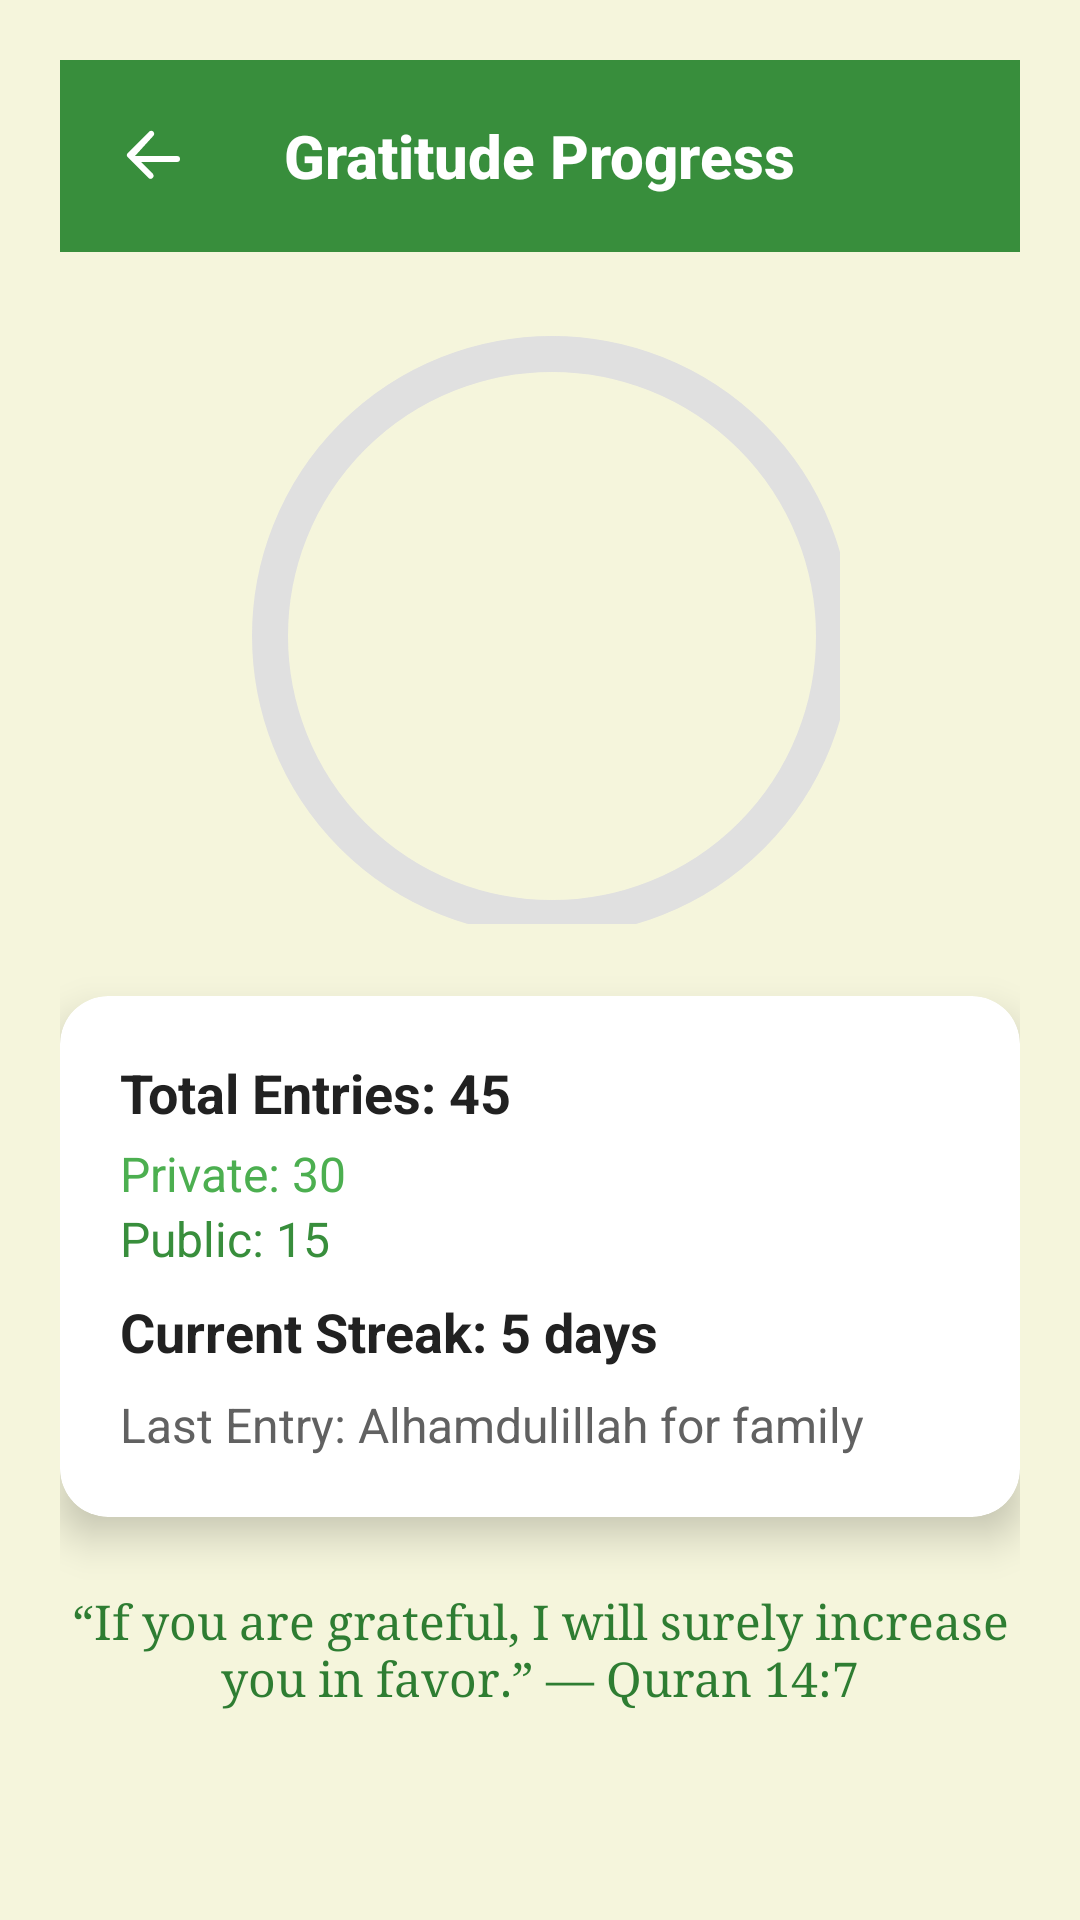

Produce the Android XML layout that renders to this screen, including the resource entries it uses.
<!-- AndroidManifest.xml: application theme Theme.NoorOfGratitute -->
<!-- res/layout/activity_gratitudeprogress_tracker.xml -->
<?xml version="1.0" encoding="utf-8"?>
<ScrollView xmlns:android="http://schemas.android.com/apk/res/android"
    xmlns:app="http://schemas.android.com/apk/res-auto"
    android:layout_width="match_parent"
    android:layout_height="match_parent"
    xmlns:tools="http://schemas.android.com/tools"
    android:background="@color/light_beige"
    tools:context="gratitudeprogress_tracker">
        <LinearLayout
            android:layout_width="match_parent"
            android:layout_height="wrap_content"
            android:orientation="vertical"
            android:padding="20dp"
            android:gravity="center_horizontal">
            
            <RelativeLayout
                android:layout_width="match_parent"
                android:layout_height="wrap_content"
                android:background="#388E3C"
                android:padding="12dp">
                <ImageButton
                    android:id="@+id/btnBack"
                    android:layout_width="40dp"
                    android:layout_height="40dp"
                    android:src="@drawable/back_comment"
                    android:background="@android:color/transparent"
                    app:tint="@android:color/white" />
                <TextView
                    android:id="@+id/tv_header"
                    android:layout_width="wrap_content"
                    android:layout_height="wrap_content"
                    android:text="Gratitude Progress"
                    android:textColor="@android:color/white"
                    android:textSize="20sp"
                    android:textStyle="bold"
                    android:layout_centerInParent="true"
                    android:fontFamily="sans-serif-medium" />
            </RelativeLayout>
            
            <FrameLayout
                android:layout_width="200dp"
                android:layout_height="200dp"
                android:layout_marginTop="24dp">
                <com.google.android.material.progressindicator.CircularProgressIndicator
                    android:id="@+id/progress_circular"
                    android:layout_width="match_parent"
                    android:layout_height="match_parent"
                    app:indicatorSize="200dp"
                    app:trackThickness="12dp"
                    app:trackColor="#E0E0E0"
                    app:indicatorColor="#4CAF50"
                    android:max="100"
                    android:progress="70" />
                <TextView
                    android:id="@+id/tv_progress_percent"
                    android:layout_width="match_parent"
                    android:layout_height="match_parent"
                    android:textSize="24sp"
                    android:textColor="#FF0000"
                    android:textStyle="bold"
                    android:gravity="center" />
            </FrameLayout>
            
            <androidx.cardview.widget.CardView
                android:layout_width="match_parent"
                android:layout_height="wrap_content"
                android:layout_marginTop="24dp"
                app:cardCornerRadius="16dp"
                app:cardElevation="8dp"
                android:background="@android:color/white">
                <LinearLayout
                    android:layout_width="match_parent"
                    android:layout_height="wrap_content"
                    android:orientation="vertical"
                    android:padding="20dp">
                    <TextView
                        android:id="@+id/tv_total_entries"
                        android:layout_width="wrap_content"
                        android:layout_height="wrap_content"
                        android:text="Total Entries: 45"
                        android:textSize="18sp"
                        android:textStyle="bold"
                        android:textColor="#212121" />
                    <TextView
                        android:id="@+id/tv_private_entries"
                        android:layout_width="wrap_content"
                        android:layout_height="wrap_content"
                        android:text="Private: 30"
                        android:textSize="16sp"
                        android:layout_marginTop="4dp"
                        android:textColor="#4CAF50" />
                    <TextView
                        android:id="@+id/tv_public_entries"
                        android:layout_width="wrap_content"
                        android:layout_height="wrap_content"
                        android:text="Public: 15"
                        android:textSize="16sp"
                        android:textColor="#388E3C" />
                    <TextView
                        android:id="@+id/tv_streak_count"
                        android:layout_width="wrap_content"
                        android:layout_height="wrap_content"
                        android:text="Current Streak: 5 days"
                        android:layout_marginTop="8dp"
                        android:textSize="18sp"
                        android:textStyle="bold"
                        android:textColor="#212121" />
                    <TextView
                        android:id="@+id/tv_last_entry"
                        android:layout_width="wrap_content"
                        android:layout_height="wrap_content"
                        android:text="Last Entry: Alhamdulillah for family"
                        android:layout_marginTop="8dp"
                        android:textSize="16sp"
                        android:textColor="#616161" />
                </LinearLayout>
            </androidx.cardview.widget.CardView>
            
            <TextView
                android:id="@+id/tv_motivation"
                android:layout_width="match_parent"
                android:layout_height="wrap_content"
                android:text="“If you are grateful, I will surely increase you in favor.” — Quran 14:7"
                android:textSize="16sp"
                android:textAlignment="center"
                android:paddingTop="24dp"
                android:paddingBottom="32dp"
                android:textColor="#2E7D32"
                android:fontFamily="serif" />
        </LinearLayout>
    </ScrollView>
<!-- resources referenced by this layout -->
<resources>
  <color name="light_beige">#F5F5DC</color>
  <!-- drawable back_comment (drawable) -->
  <vector xmlns:android="http://schemas.android.com/apk/res/android"
      android:width="24dp"
      android:height="24dp"
      android:viewportWidth="24"
      android:viewportHeight="24">
  
    <path
        android:pathData="M5,12h14a1,1 0,1 1,0 2H5a1,1 0,0 1,0 -2z"
        android:fillColor="@color/light_gray"/>
  
    <path
        android:pathData="m5,12 l6,6a1,1 0,0 1,-1.4 1.4l-7,-7a1,1 0,0 1,0 -1.4l7,-7a1,1 0,1 1,1.4 1.4L5,12z"
        android:fillColor="@color/light_beige"/>
  </vector>
  <style name="Theme.NoorOfGratitute" parent="Base.Theme.NoorOfGratitute" />
  <color name="light_gray">#F5F5F5</color>
  <style name="Base.Theme.NoorOfGratitute" parent="Theme.Material3.DayNight.NoActionBar">
          
          
      </style>
</resources>
